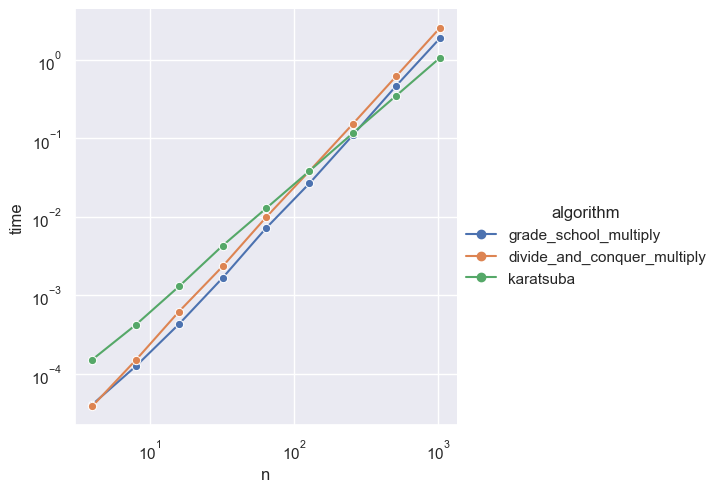

The file beside this chart, header and first rows:
algorithm, n, time
grade_school_multiply, 4, 4.0000013541430235e-05
grade_school_multiply, 8, 0.0001231
grade_school_multiply, 16, 0.0004281
grade_school_multiply, 32, 0.001658
grade_school_multiply, 64, 0.007157
grade_school_multiply, 128, 0.02675
grade_school_multiply, 256, 0.1106
grade_school_multiply, 512, 0.4728
grade_school_multiply, 1024, 1.897
divide_and_conquer_multiply, 4, 3.809999907389283e-05
divide_and_conquer_multiply, 8, 0.0001473
divide_and_conquer_multiply, 16, 0.0006191
divide_and_conquer_multiply, 32, 0.002325
divide_and_conquer_multiply, 64, 0.00984
divide_and_conquer_multiply, 128, 0.03842
divide_and_conquer_multiply, 256, 0.1537
divide_and_conquer_multiply, 512, 0.6268
divide_and_conquer_multiply, 1024, 2.573
karatsuba, 4, 0.00015
karatsuba, 8, 0.0004163
karatsuba, 16, 0.001295
karatsuba, 32, 0.004277
karatsuba, 64, 0.01278
karatsuba, 128, 0.03849
karatsuba, 256, 0.1172
karatsuba, 512, 0.3536
karatsuba, 1024, 1.068
